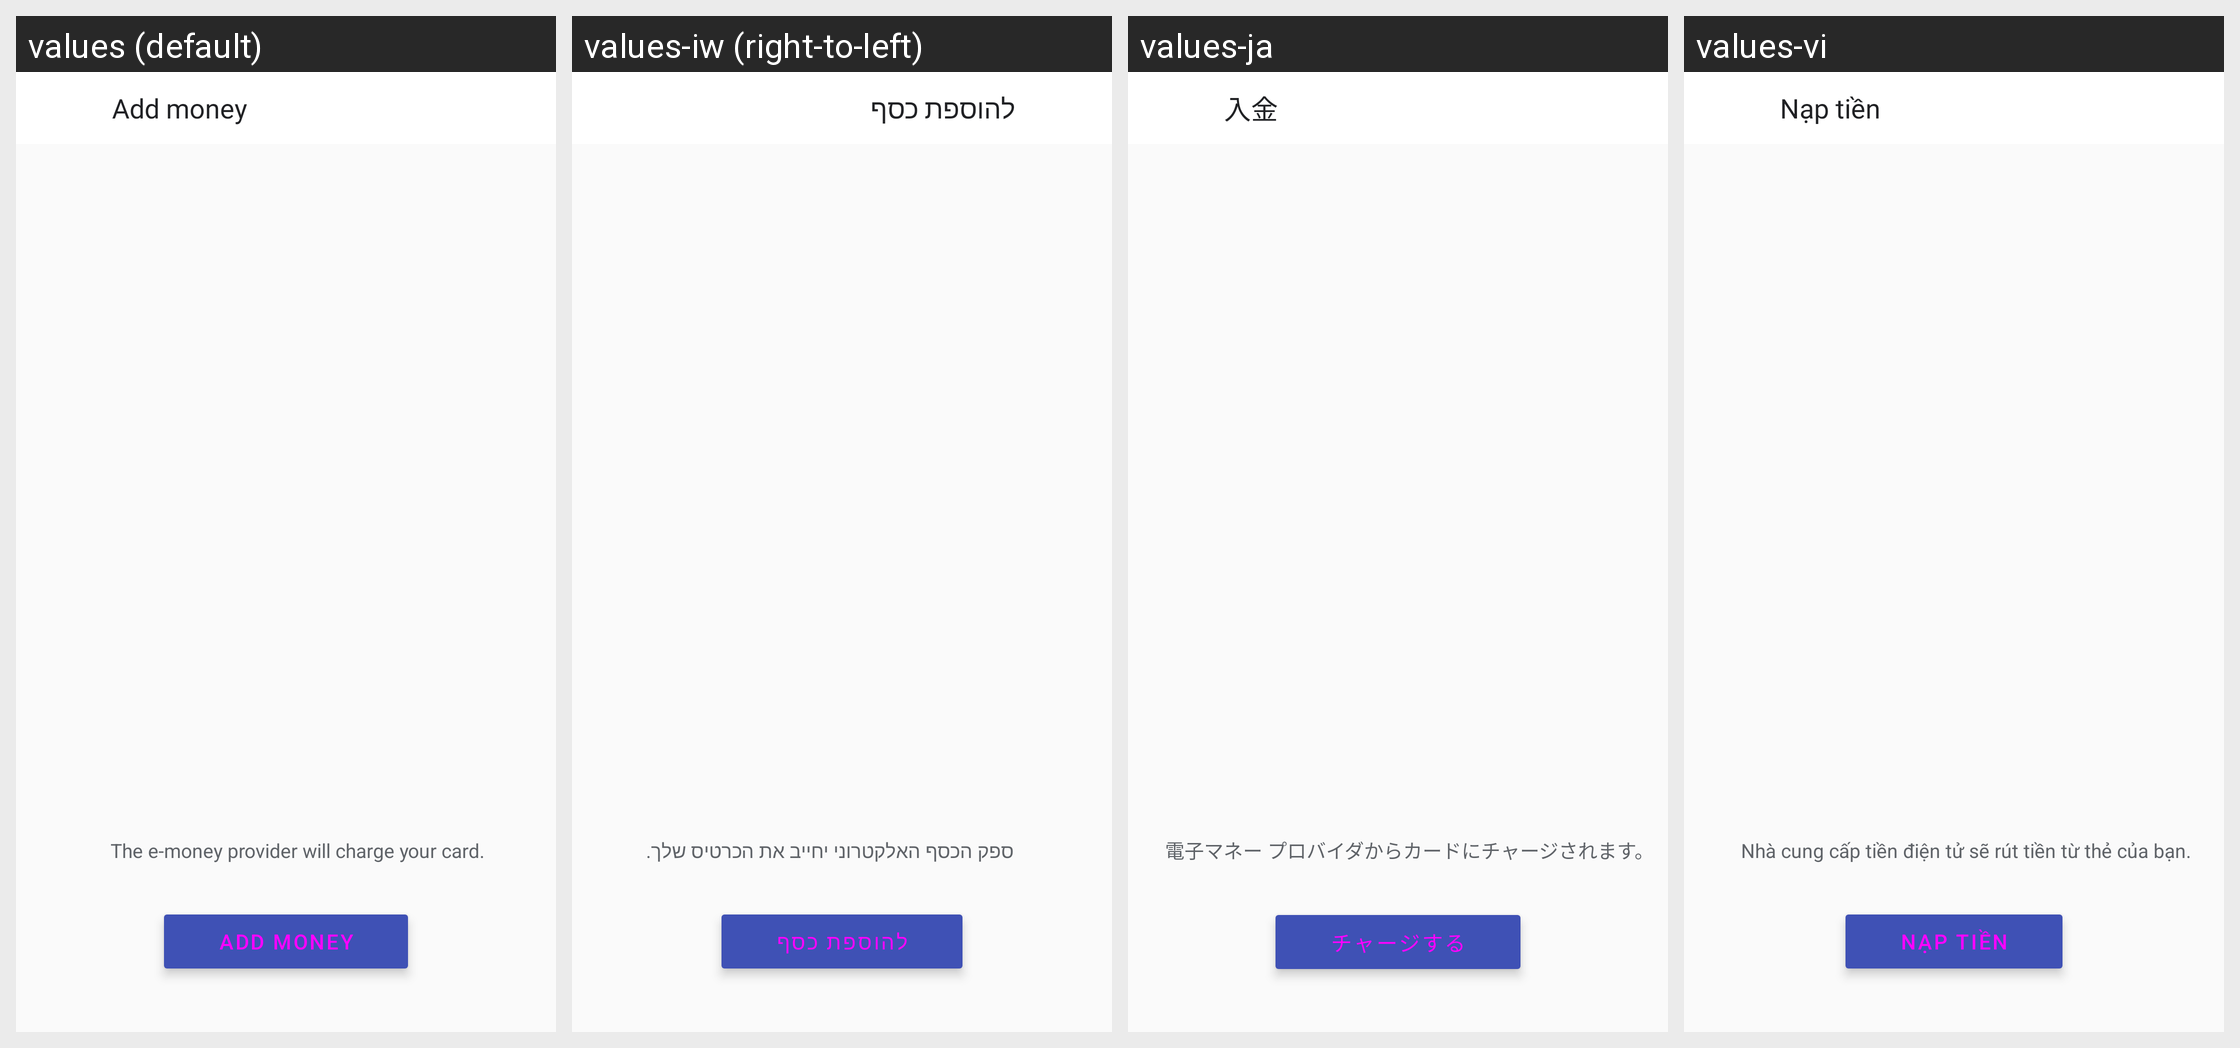

This grid shows one Android layout under several languages. Give, for every string resource on the screen, its name, the default text and each shown locale's text.
Android screen res/layout/top_up_activity.xml rendered under 4 locales, left to right: values (default), values-iw (right-to-left), values-ja, values-vi. Device: Nexus 5 (rendered at 1080×1920; each locale shown at half size, 540×960, under a caption strip naming it); theme Theme.MaterialComponents.DayNight.NoActionBar.
Other locales in the repository, not shown: values-af, values-am, values-ar, values-az, values-be, values-bg, values-bn, values-bs, values-ca, values-cs, values-da, values-de, values-el, values-en-rAU, values-en-rCA, values-en-rGB, values-en-rIN, values-en-rSG, values-es, values-es-rUS, values-et, values-eu, values-fa, values-fi, values-fr, values-fr-rCA, values-gl, values-gu, values-hi, values-hr, values-hu, values-hy, values-in, values-is, values-it, values-ka, values-kk, values-km, values-kn, values-ko, values-ky, values-lo, values-lt, values-lv, values-mk, values-ml, values-mn, values-mr, values-ms, values-my, values-nb, values-ne, values-nl, values-pa, values-pl, values-pt, values-pt-rBR, values-pt-rPT, values-ro, values-ru, values-si, values-sk, values-sl, values-sq, values-sr, values-sv, values-sw, values-ta, values-te, values-th, values-tl, values-tr, values-uk, values-ur, values-uz, values-zh-rCN, values-zh-rHK, values-zh-rTW, values-zu.
Strings drawn on this screen, with the default value and each locale's value (text and hints the layout hard-codes, and strings that could not be matched under every locale, appear in the picture but are not listed):

top_up_activity_title
  values: Add money
  values-iw: להוספת כסף
  values-ja: 入金
  values-vi: Nạp tiền

top_up_activity_notice
  values: The e-money provider will charge your card.
  values-iw: ספק הכסף האלקטרוני יחייב את הכרטיס שלך.
  values-ja: 電子マネー プロバイダからカードにチャージされます。
  values-vi: Nhà cung cấp tiền điện tử sẽ rút tiền từ thẻ của bạn.

top_up_button_label
  values: Add money
  values-iw: להוספת כסף
  values-ja: チャージする
  values-vi: Nạp tiền
